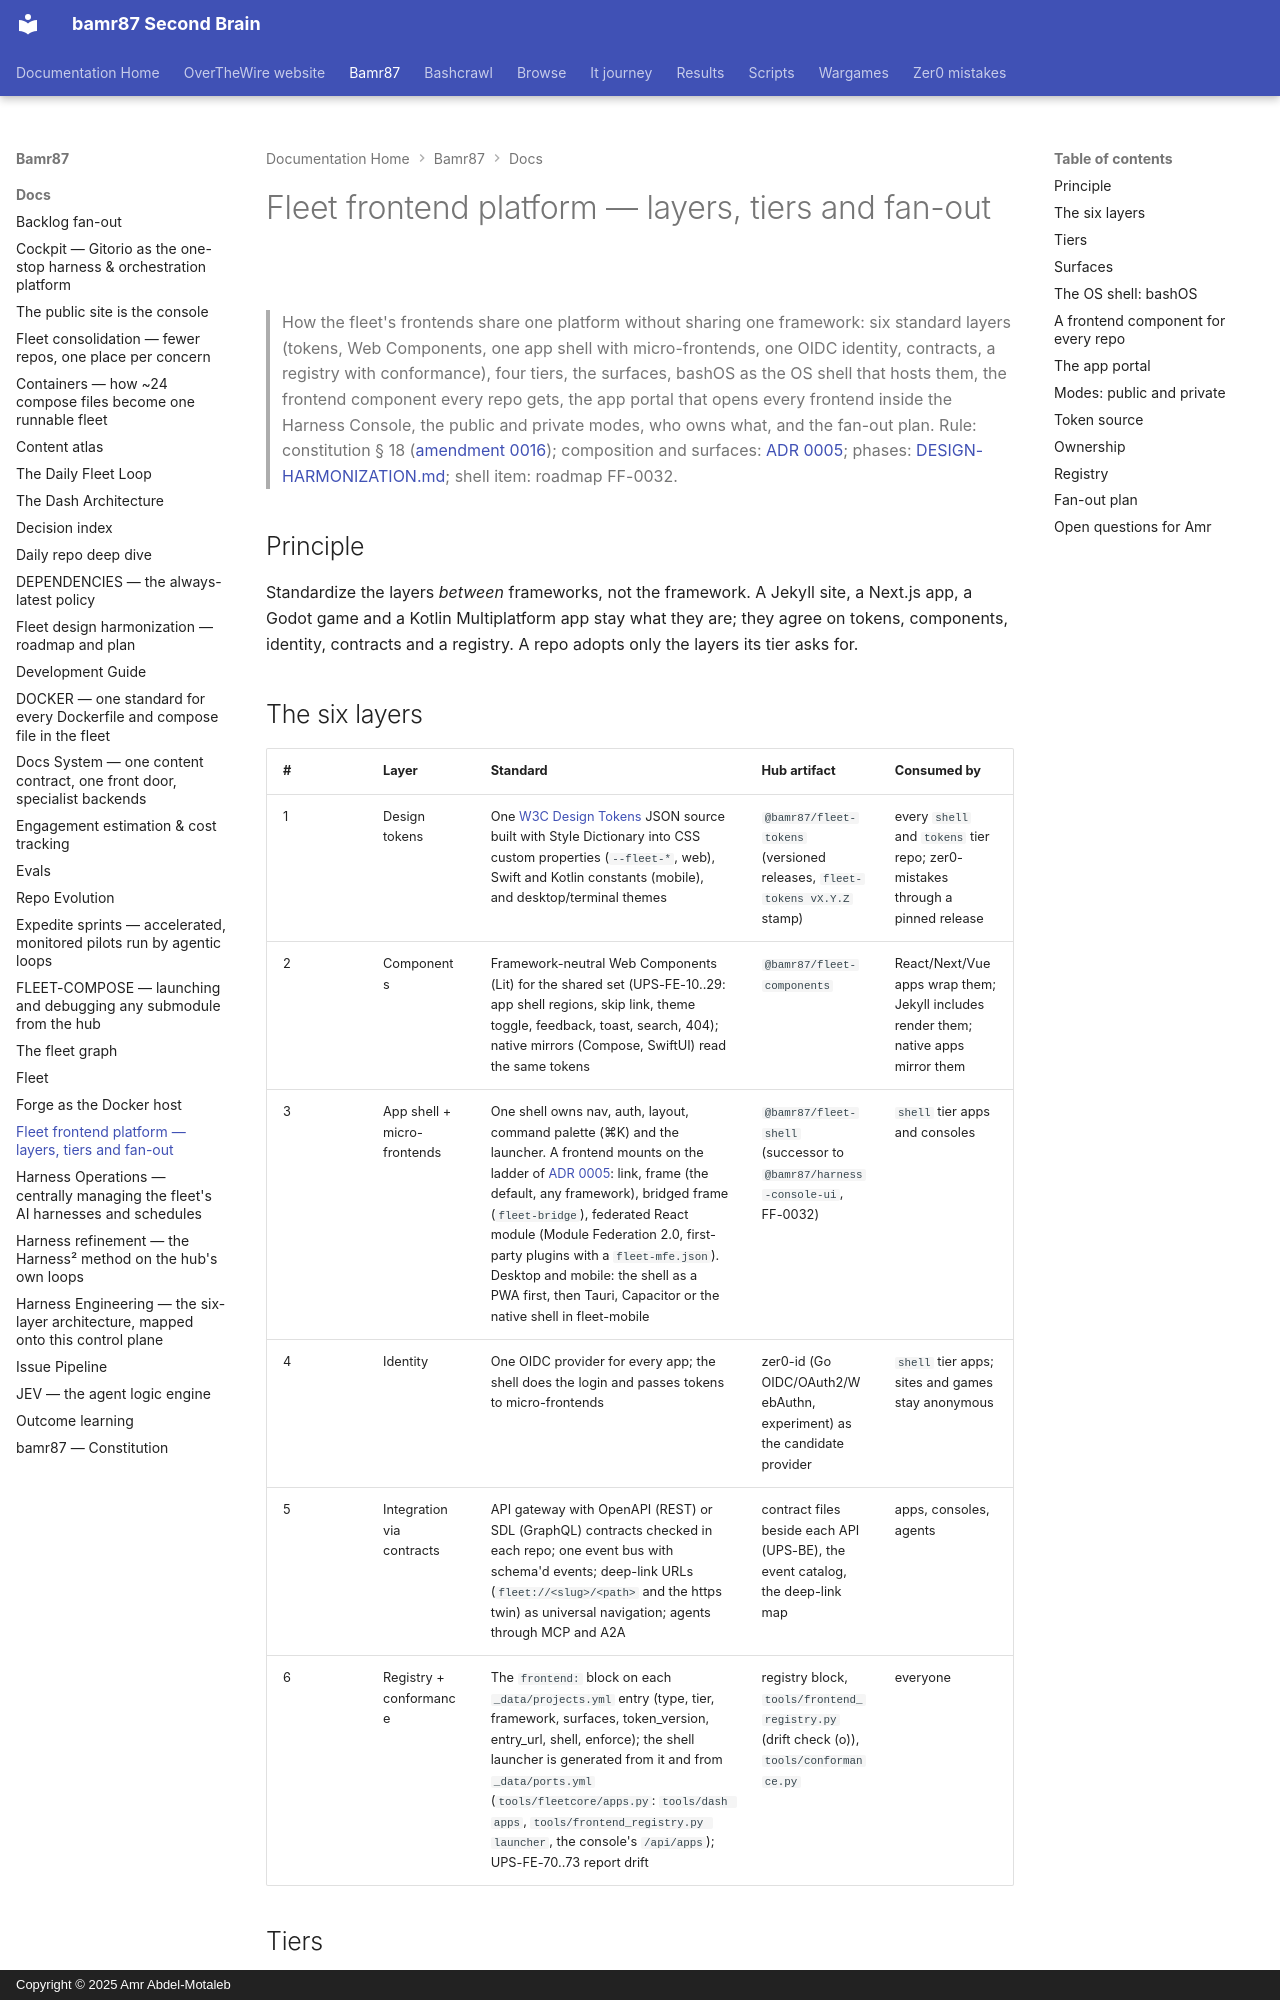

repository: bamr87/README · page: bamr87/docs/FRONTEND-PLATFORM/index.html · generator: mkdocs · copyright: Copyright © 2025 Amr Abdel-Motaleb

---
source_file: docs/FRONTEND-PLATFORM.md
source_repo: bamr87/bamr87
source_url: https://github.com/bamr87/bamr87/blob/main/docs/FRONTEND-PLATFORM.md
title: Fleet frontend platform — layers, tiers and fan-out
---
# Fleet frontend platform — layers, tiers and fan-out

> How the fleet's frontends share one platform without sharing one framework: six standard layers (tokens, Web Components, one app shell with micro-frontends, one OIDC identity, contracts, a registry with conformance), four tiers, the surfaces, bashOS as the OS shell that hosts them, the frontend component every repo gets, the app portal that opens every frontend inside the Harness Console, the public and private modes, who owns what, and the fan-out plan. Rule: constitution § 18 ([amendment 0016](amendments/0016-fleet-design-consistency.md)); composition and surfaces: [ADR 0005](adr/0005-console-as-fleet-portal.md); phases: [DESIGN-HARMONIZATION.md](DESIGN-HARMONIZATION.md); shell item: roadmap FF-0032.

## Principle

Standardize the layers *between* frameworks, not the framework. A Jekyll site, a Next.js app, a Godot game and a Kotlin Multiplatform app stay what they are; they agree on tokens, components, identity, contracts and a registry. A repo adopts only the layers its tier asks for.
